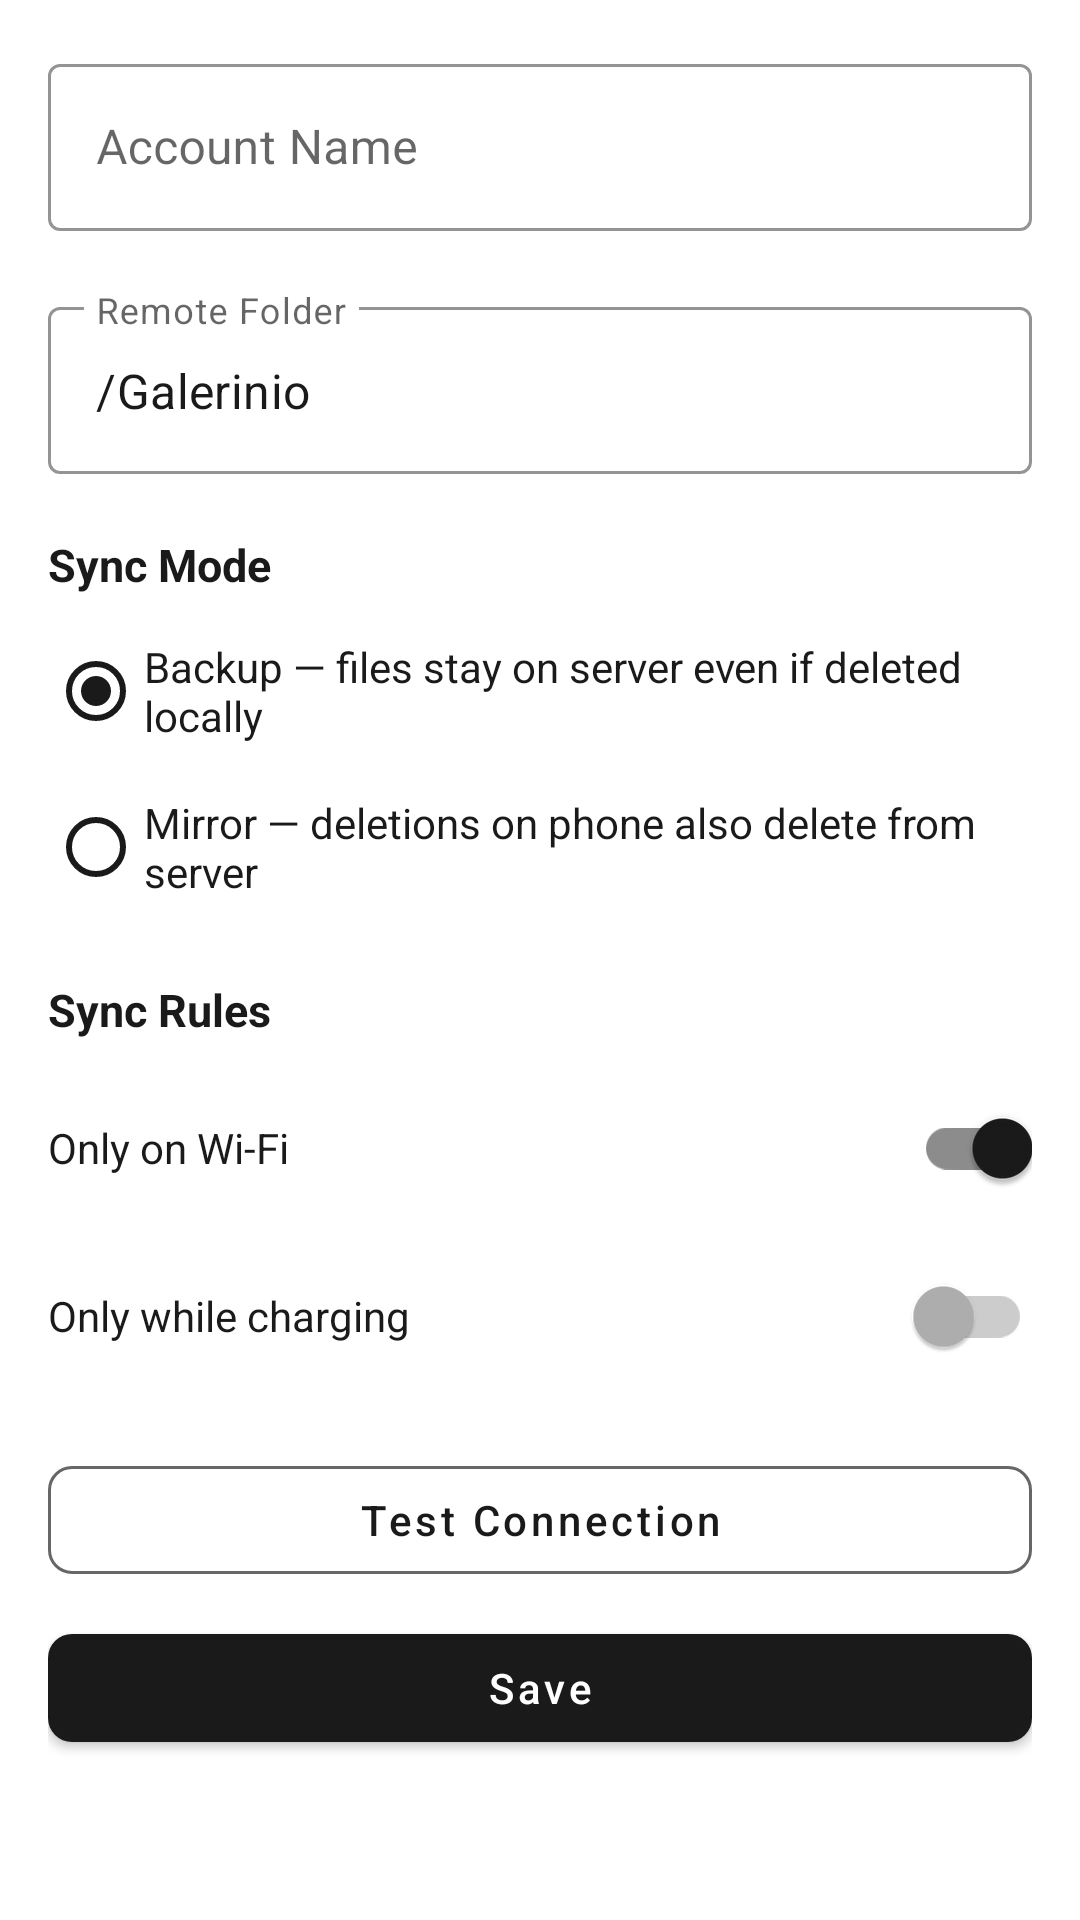

Reconstruct the res/layout file that produces this screen, plus the resources it refers to.
<!-- AndroidManifest.xml: application theme Theme.Galerinio -->
<!-- res/layout/fragment_cloud_account_setup.xml -->
<?xml version="1.0" encoding="utf-8"?>

<ScrollView xmlns:android="http://schemas.android.com/apk/res/android"
    xmlns:app="http://schemas.android.com/apk/res-auto"
    android:layout_width="match_parent"
    android:layout_height="match_parent"
    android:background="@color/drawer_surface">

    <LinearLayout
        android:layout_width="match_parent"
        android:layout_height="wrap_content"
        android:orientation="vertical"
        android:padding="16dp">

        
        <com.google.android.material.textfield.TextInputLayout
            style="@style/Widget.Galerinio.Cloud.TextInputLayout"
            android:layout_width="match_parent"
            android:layout_height="wrap_content"
            android:hint="@string/cloud_account_name">

            <com.google.android.material.textfield.TextInputEditText
                android:id="@+id/etAccountName"
                android:layout_width="match_parent"
                android:layout_height="wrap_content"
                android:inputType="text"
                android:textColor="@color/app_on_surface" />
        </com.google.android.material.textfield.TextInputLayout>

        
        <FrameLayout
            android:id="@+id/providerFieldsContainer"
            android:layout_width="match_parent"
            android:layout_height="wrap_content"
            android:layout_marginTop="8dp" />

        
        <com.google.android.material.textfield.TextInputLayout
            style="@style/Widget.Galerinio.Cloud.TextInputLayout"
            android:layout_width="match_parent"
            android:layout_height="wrap_content"
            android:layout_marginTop="12dp"
            android:hint="@string/cloud_remote_folder">

            <com.google.android.material.textfield.TextInputEditText
                android:id="@+id/etRemoteFolder"
                android:layout_width="match_parent"
                android:layout_height="wrap_content"
                android:inputType="text"
                android:text="/Galerinio"
                android:textColor="@color/app_on_surface" />
        </com.google.android.material.textfield.TextInputLayout>

        
        <TextView
            android:layout_width="match_parent"
            android:layout_height="wrap_content"
            android:layout_marginTop="20dp"
            android:text="@string/cloud_sync_mode"
            android:textColor="@color/app_on_surface"
            android:textSize="15sp"
            android:textStyle="bold" />

        <RadioGroup
            android:id="@+id/rgSyncMode"
            android:layout_width="match_parent"
            android:layout_height="wrap_content"
            android:layout_marginTop="8dp">

            <RadioButton
                android:id="@+id/radioBackup"
                android:layout_width="match_parent"
                android:layout_height="wrap_content"
                android:text="@string/cloud_sync_mode_backup"
                android:textColor="@color/app_on_surface"
                android:buttonTint="@color/cloud_btn_text"
                android:checked="true" />

            <RadioButton
                android:id="@+id/radioMirror"
                android:layout_width="match_parent"
                android:layout_height="wrap_content"
                android:text="@string/cloud_sync_mode_mirror"
                android:textColor="@color/app_on_surface"
                android:buttonTint="@color/cloud_btn_text"
                android:layout_marginTop="4dp" />
        </RadioGroup>

        
        <TextView
            android:layout_width="match_parent"
            android:layout_height="wrap_content"
            android:layout_marginTop="20dp"
            android:text="@string/cloud_sync_rules"
            android:textColor="@color/app_on_surface"
            android:textSize="15sp"
            android:textStyle="bold" />

        <androidx.appcompat.widget.SwitchCompat
            android:id="@+id/switchWifiOnly"
            style="@style/Widget.Galerinio.Cloud.Switch"
            android:layout_width="match_parent"
            android:layout_height="wrap_content"
            android:layout_marginTop="12dp"
            android:text="@string/cloud_wifi_only"
            android:checked="true" />

        <androidx.appcompat.widget.SwitchCompat
            android:id="@+id/switchChargingOnly"
            style="@style/Widget.Galerinio.Cloud.Switch"
            android:layout_width="match_parent"
            android:layout_height="wrap_content"
            android:layout_marginTop="8dp"
            android:text="@string/cloud_charging_only" />

        
        <com.google.android.material.button.MaterialButton
            android:id="@+id/btnTestConnection"
            style="@style/Widget.Galerinio.Cloud.OutlinedButton"
            android:layout_width="match_parent"
            android:layout_height="wrap_content"
            android:layout_marginTop="20dp"
            android:text="@string/cloud_test_connection"
            android:textAllCaps="false" />

        
        <com.google.android.material.button.MaterialButton
            android:id="@+id/btnSave"
            style="@style/Widget.Galerinio.Cloud.FilledButton"
            android:layout_width="match_parent"
            android:layout_height="wrap_content"
            android:layout_marginTop="8dp"
            android:text="@string/save"
            android:textAllCaps="false" />

        
        <com.google.android.material.button.MaterialButton
            android:id="@+id/btnDelete"
            style="@style/Widget.Galerinio.Cloud.TextButton"
            android:layout_width="match_parent"
            android:layout_height="wrap_content"
            android:layout_marginTop="4dp"
            android:text="@string/cloud_delete_account"
            android:textColor="#FF5252"
            android:textAllCaps="false"
            android:visibility="gone" />

    </LinearLayout>
</ScrollView>
<!-- resources referenced by this layout -->
<resources>
  <color name="app_on_surface">#FF1A1A1A</color>
  <color name="cloud_btn_text">#FF1A1A1A</color>
  <color name="drawer_surface">#FFFFFFFF</color>
  <string name="cloud_account_name">Account Name</string>
  <string name="cloud_charging_only">Only while charging</string>
  <string name="cloud_delete_account">Delete Account</string>
  <string name="cloud_remote_folder">Remote Folder</string>
  <string name="cloud_sync_mode">Sync Mode</string>
  <string name="cloud_sync_mode_backup">Backup — files stay on server even if deleted locally</string>
  <string name="cloud_sync_mode_mirror">Mirror — deletions on phone also delete from server</string>
  <string name="cloud_sync_rules">Sync Rules</string>
  <string name="cloud_test_connection">Test Connection</string>
  <string name="cloud_wifi_only">Only on Wi-Fi</string>
  <string name="save">Save</string>
  <style name="Widget.Galerinio.Cloud.FilledButton" parent="Widget.MaterialComponents.Button">
          <item name="android:textColor">@color/cloud_btn_filled_text</item>
          <item name="backgroundTint">@color/cloud_btn_filled_bg</item>
          <item name="cornerRadius">8dp</item>
      </style>
  <style name="Widget.Galerinio.Cloud.OutlinedButton" parent="Widget.MaterialComponents.Button.OutlinedButton">
          <item name="android:textColor">@color/cloud_btn_text</item>
          <item name="strokeColor">@color/cloud_btn_stroke</item>
          <item name="strokeWidth">1dp</item>
          <item name="rippleColor">@color/cloud_btn_stroke</item>
          <item name="cornerRadius">8dp</item>
      </style>
  <style name="Widget.Galerinio.Cloud.Switch" parent="Widget.AppCompat.CompoundButton.Switch">
          <item name="thumbTint">@color/cloud_switch_thumb</item>
          <item name="trackTint">@color/cloud_switch_track</item>
          <item name="android:textColor">@color/app_on_surface</item>
      </style>
  <style name="Widget.Galerinio.Cloud.TextButton" parent="Widget.MaterialComponents.Button.TextButton">
          <item name="android:textColor">@color/cloud_btn_text</item>
          <item name="rippleColor">@color/cloud_btn_stroke</item>
      </style>
  <style name="Widget.Galerinio.Cloud.TextInputLayout" parent="Widget.MaterialComponents.TextInputLayout.OutlinedBox">
          <item name="android:textColorHint">@color/cloud_input_hint</item>
          <item name="hintTextColor">@color/cloud_input_focused_hint</item>
          <item name="boxStrokeColor">@color/cloud_input_box_stroke</item>
          <item name="boxStrokeWidth">1dp</item>
          <item name="boxStrokeWidthFocused">2dp</item>
          <item name="endIconTint">@color/cloud_btn_text</item>
      </style>
  <color name="cloud_btn_filled_text">#FFFFFFFF</color>
  <color name="cloud_btn_filled_bg">#FF1A1A1A</color>
  <color name="cloud_btn_stroke">#99000000</color>
  <color name="cloud_input_hint">#99000000</color>
  <color name="cloud_input_focused_hint">#FF1A1A1A</color>
  <color name="cloud_input_box_stroke">#FF1A1A1A</color>
  <color name="app_surface">#FFFFFFFF</color>
  <color name="teal_200">#FF03DAC5</color>
  <color name="teal_700">#FF018786</color>
  <color name="black">#FF000000</color>
  <style name="SpinnerItem" parent="android:Widget.TextView.SpinnerItem">
          <item name="android:textColor">@color/app_on_surface</item>
      </style>
  <style name="SpinnerDropDownItem" parent="android:Widget.DropDownItem.Spinner">
          <item name="android:textColor">@color/app_on_surface</item>
          <item name="android:background">@color/app_surface</item>
      </style>
</resources>
